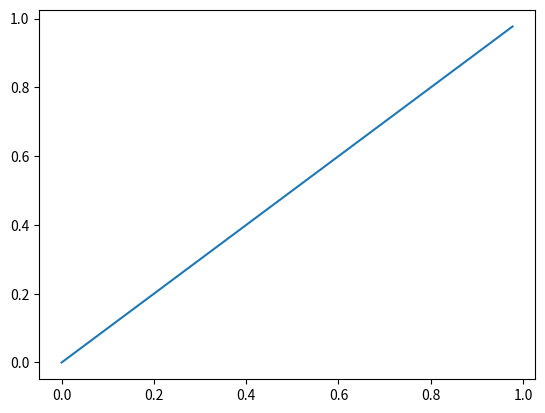

Python code for this plot: (Note: this script raises an exception after producing the figure.)
import numpy as np
import matplotlib.pyplot as plt
from math import *

"""
Ch 3, Ex. 2.
Random-dot discrimination experiment
1) Randomly choose plus or minus stimulus.
2) Generate neural response.
    Sample from p[r|+] if plus stim; otherwise p[r|-].
3) Generate threshold.
4) Determine the fraction of correct predictions (1000 trials) for different d values from 0 to 10.
5) Plot percent correct vs d.
6) Find a(z) and b(z) for 0 <= z <= 140, for different d values.
7) Plot ROC curves.

"""
# d: discriminability
# t: trial number
# rm: <r>- = average firing rate for - stimulus
# rp: <r>+ = average firing rate for + stimulus
# sd: standard deviation of both p[r|+] and p[r|-] distributions
# z: threshold (halfway between rm and rp)
# n: number of trials

rm = 20 # Hz
sd = 10 # Hz
n = 1000

def response(stim, rm, rp):
    if stim == 0:
        return np.random.normal(rm, sd)
    return np.random.normal(rp, sd)

def a(z, rm, sd):
    return .5*erfc((z-rm)/(sqrt(2)*sd))

def b(z, rp, sd):
    return .5*erfc((z-rp)/(sqrt(2)*sd))

a_vectorized = np.vectorize(a)
b_vectorized = np.vectorize(b)

d = np.arange(0, 11)
correct = np.zeros(len(d))

for i in range(len(d)):
    # find % correct predictions after n trials
    rp = rm + sd*d[i]
    z = rm + (sd/2)*d[i]
    for t in range(n):
        stim = np.random.randint(2)   # 0 (-) or 1 (+)            
        r = response(stim, rm, rp)
        if (r >= z and stim == 1) or (r < z and stim == 0):
            correct[i] += 1
    # plot ROC curve for this value of d = d[i]
    z = np.arange(140)
    a_values = a_vectorized(z, rm, sd)
    b_values = b_vectorized(z, rp, sd)
    plt.plot(a_values, b_values)
    plt.text(a_values[-n/10], b_values[-n/10], "d={}".format(d[i]))
plt.xlabel('a')
plt.ylabel('b')
plt.title('ROC curves')
plt.show()
        
correct /= 10

plt.plot(d, correct)
plt.xlabel('discriminability d (Hz)')
plt.ylabel('percent correct')
plt.title('random-dot discrimination experiment simulation results')
plt.show()

